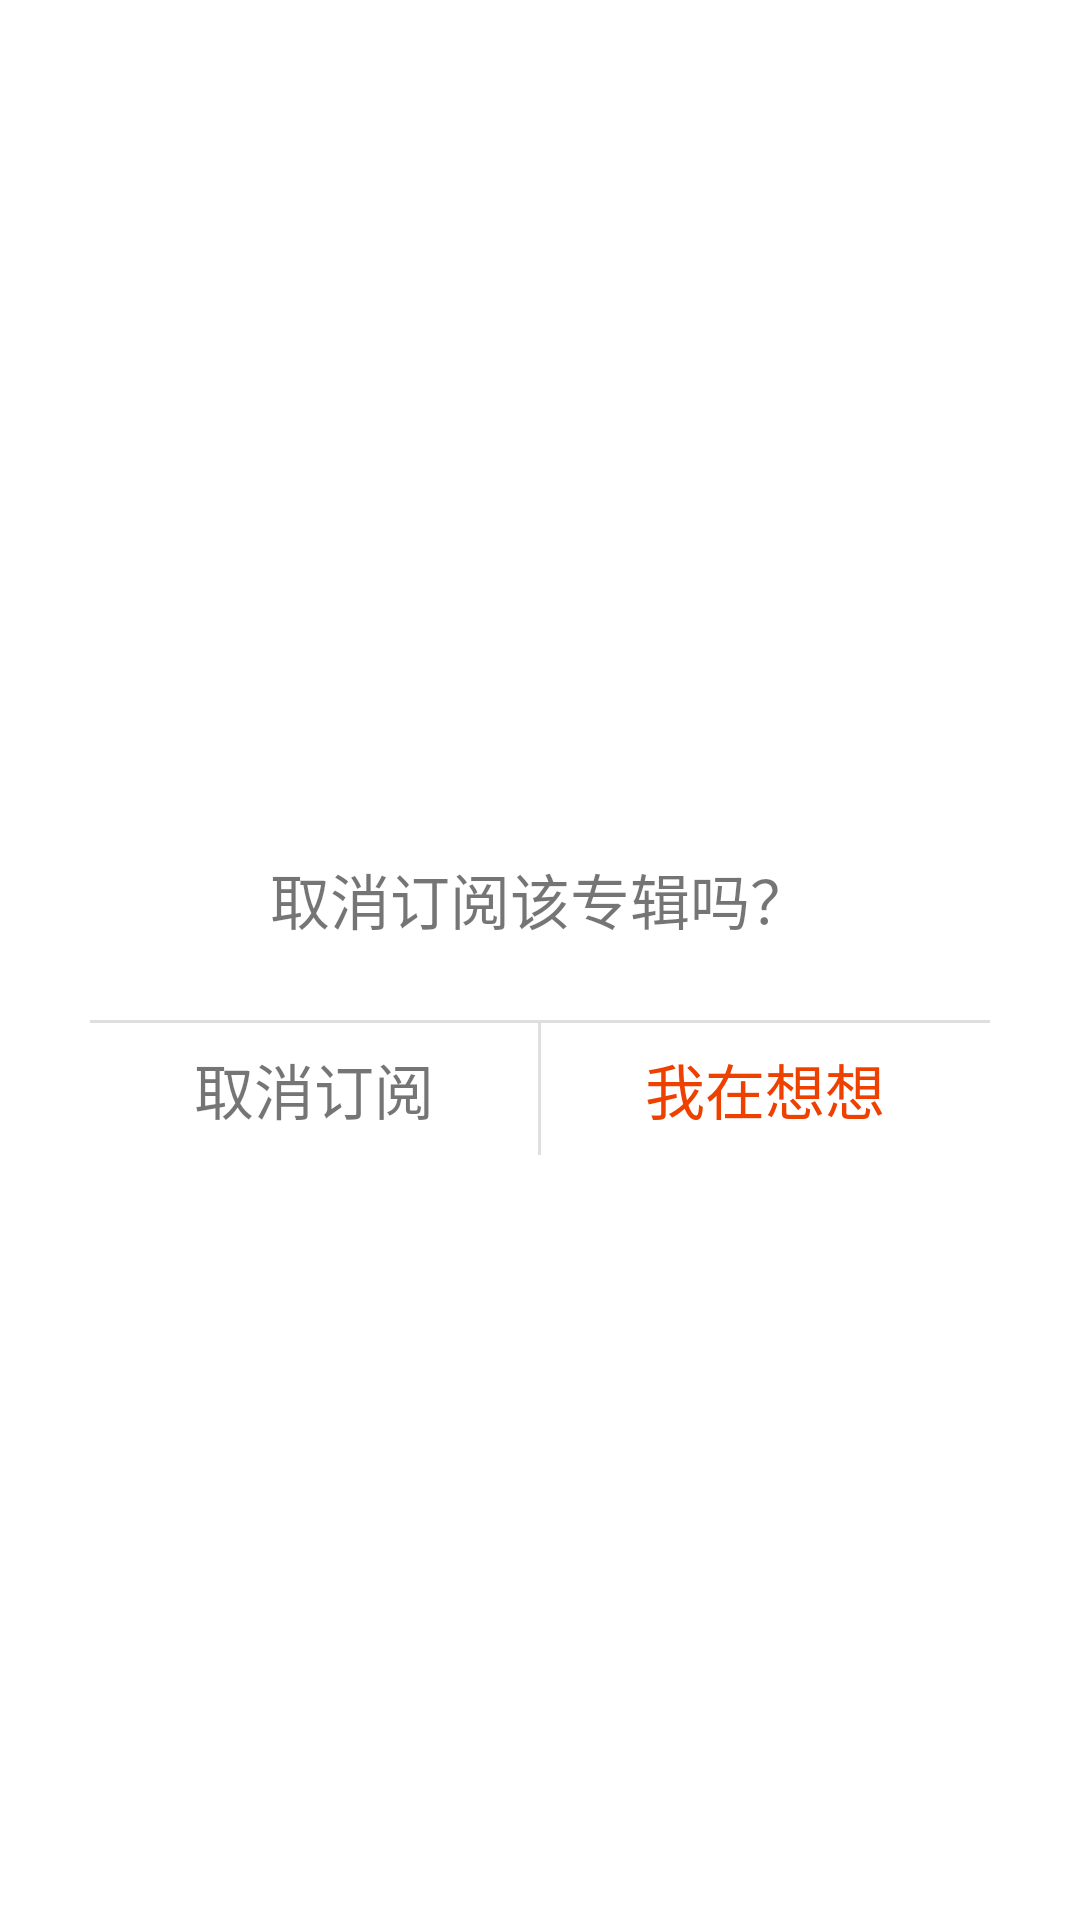

Reconstruct the res/layout file that produces this screen, plus the resources it refers to.
<!-- AndroidManifest.xml: application theme Theme.Ximalaya -->
<!-- res/layout/dialog_confirm.xml -->
<?xml version="1.0" encoding="utf-8"?>
<RelativeLayout xmlns:android="http://schemas.android.com/apk/res/android"
    android:layout_width="match_parent"
    android:layout_height="match_parent">

    <RelativeLayout
        android:layout_width="300dp"
        android:layout_height="130dp"
        android:background="@drawable/shape_confirm_dialog_bg"
        android:layout_centerInParent="true">

        <TextView
            android:layout_width="wrap_content"
            android:layout_height="wrap_content"
            android:textSize="20sp"
            android:text="取消订阅该专辑吗？"
            android:layout_centerHorizontal="true"
            android:layout_marginTop="30dp"
            />

        <androidx.appcompat.widget.LinearLayoutCompat
            android:id="@+id/dialog_btn_confirm"
            android:layout_width="match_parent"
            android:layout_height="44dp"
            android:orientation="horizontal"
            android:layout_alignParentBottom="true"
            >

            <TextView
                android:id="@+id/dialog_cancel_sub"
                android:layout_width="0dp"
                android:layout_weight="1"
                android:layout_height="match_parent"
                android:textSize="20sp"
                android:text="取消订阅"
                android:gravity="center"
                />

            <View
                android:layout_width="1dp"
                android:layout_height="match_parent"
                android:background="#dfdfdf"/>

            <TextView
                android:id="@+id/dialog_confirm_sub"
                android:layout_width="0dp"
                android:layout_weight="1"
                android:layout_height="match_parent"
                android:textSize="20sp"
                android:text="我在想想"
                android:gravity="center"
                android:textColor="@color/main_color"
                />


        </androidx.appcompat.widget.LinearLayoutCompat>

        <View
            android:layout_above="@id/dialog_btn_confirm"
            android:layout_width="match_parent"
            android:layout_height="1dp"
            android:background="#dfdfdf"/>

    </RelativeLayout>

</RelativeLayout>
<!-- resources referenced by this layout -->
<resources>
  <color name="main_color">#EE4100</color>
  <!-- drawable shape_confirm_dialog_bg (drawable) -->
  <?xml version="1.0" encoding="utf-8"?>
  <shape xmlns:android="http://schemas.android.com/apk/res/android" android:shape="rectangle">
      <corners android:radius="8dp" />
      <size android:width="427dp" android:height="229dp" />
      <solid android:color="@color/white" />
  
  </shape>
  <style name="Theme.Ximalaya" parent="Theme.MaterialComponents.Light.NoActionBar">
          
          <item name="colorPrimary">@color/main_color</item>
          <item name="colorPrimaryVariant">@color/main_color</item>
          <item name="colorPrimaryDark">@color/main_color</item>
          <item name="colorAccent">@color/main_color</item>
          
          <item name="colorSecondary">@color/teal_200</item>
          <item name="colorSecondaryVariant">@color/teal_700</item>
          <item name="colorOnSecondary">@color/black</item>
          
          <item name="android:statusBarColor" tools:targetApi="l">?attr/colorPrimaryVariant</item>
          
      </style>
  <color name="white">#FFFFFFFF</color>
  <color name="teal_200">#FF03DAC5</color>
  <color name="teal_700">#FF018786</color>
  <color name="black">#FF000000</color>
</resources>
